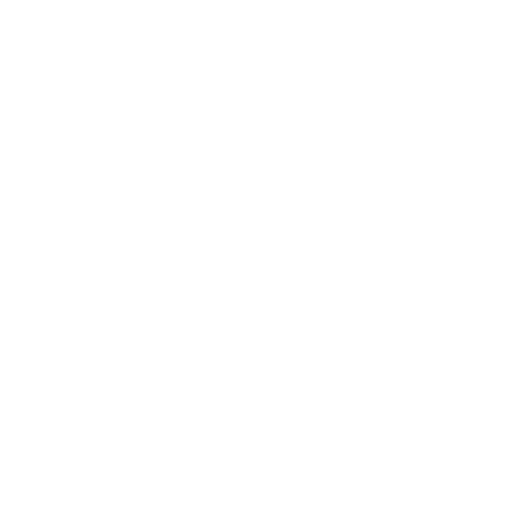
t = 0.00 s
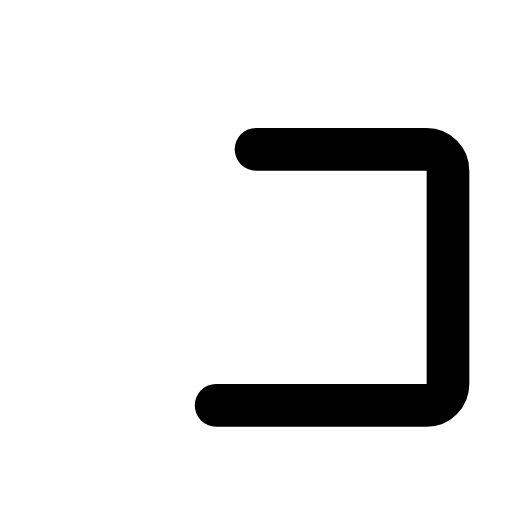
t = 0.30 s
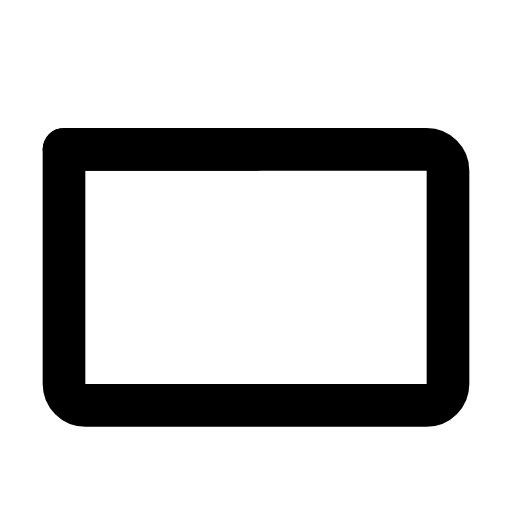
t = 0.60 s
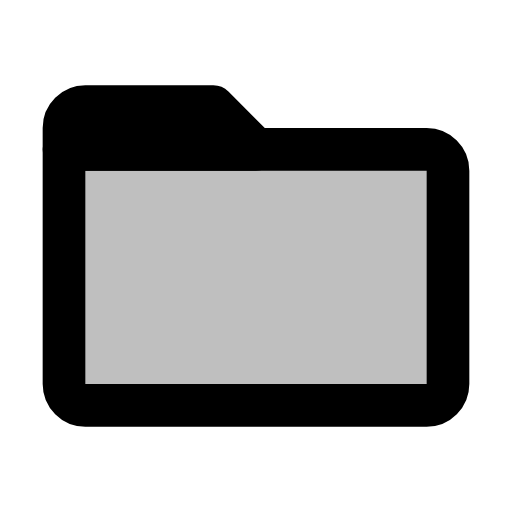
t = 0.90 s
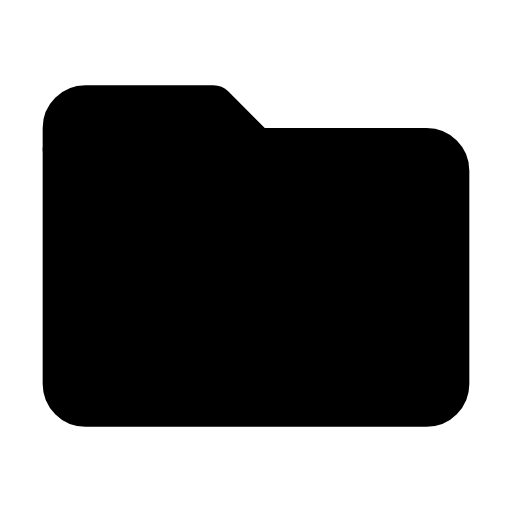
t = 1.20 s
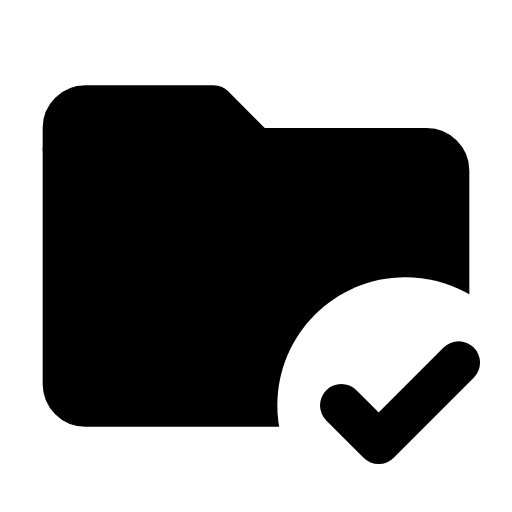
t = 1.50 s

The animated SVG that drew these frames (rendered in a browser with its animation timeline set to each time). Animation: 6 SMIL elements (animate=4,set=2); one cycle of 1.50 s.

<svg viewBox="0 0 24 24" xmlns="http://www.w3.org/2000/svg"><defs><mask id="SVGm1Nagemv"><g stroke="#fff" stroke-linecap="round" stroke-linejoin="round" stroke-width="2"><path d="M12 7h8c0.55 0 1 0.45 1 1v10c0 0.55 -0.45 1 -1 1h-16c-0.55 0 -1 -0.45 -1 -1v-11Z" fill="#fff" stroke-dasharray="62" fill-opacity="0"><animate attributeName="stroke-dashoffset" dur="0.6s" fill="freeze" values="62;0"/><animate attributeName="fill-opacity" begin="0.8s" dur="0.4s" fill="freeze" to="1"/></path><path d="M12 7h-9v-1c0 -0.55 0.45 -1 1 -1h6Z" fill="none" opacity="0"><set attributeName="opacity" to="1" begin="0.6s" fill="freeze"/><animate attributeName="d" begin="0.6s" dur="0.2s" fill="freeze" values="M12 7h-9v0c0 0 0.45 0 1 0h6Z;M12 7h-9v-1c0 -0.55 0.45 -1 1 -1h6Z"/></path></g><path d="M19 13c3.31 0 6 2.69 6 6c0 3.31 -2.69 6 -6 6c-3.31 0 -6 -2.69 -6 -6c0 -3.31 2.69 -6 6 -6Z" fill="#000" opacity="0"><set attributeName="opacity" to="1" begin="1.3s" fill="freeze"/></path></mask></defs><path d="M0 0h24v24H0z" fill="currentColor" mask="url(#SVGm1Nagemv)"/><path d="M16 19l1.75 1.75l3.75 -3.75" stroke="currentColor" fill="none" stroke-width="2" stroke-linecap="round" stroke-linejoin="round" stroke-dasharray="10" stroke-dashoffset="10"><animate attributeName="stroke-dashoffset" begin="1.3s" dur="0.2s" fill="freeze" to="0"/></path></svg>
